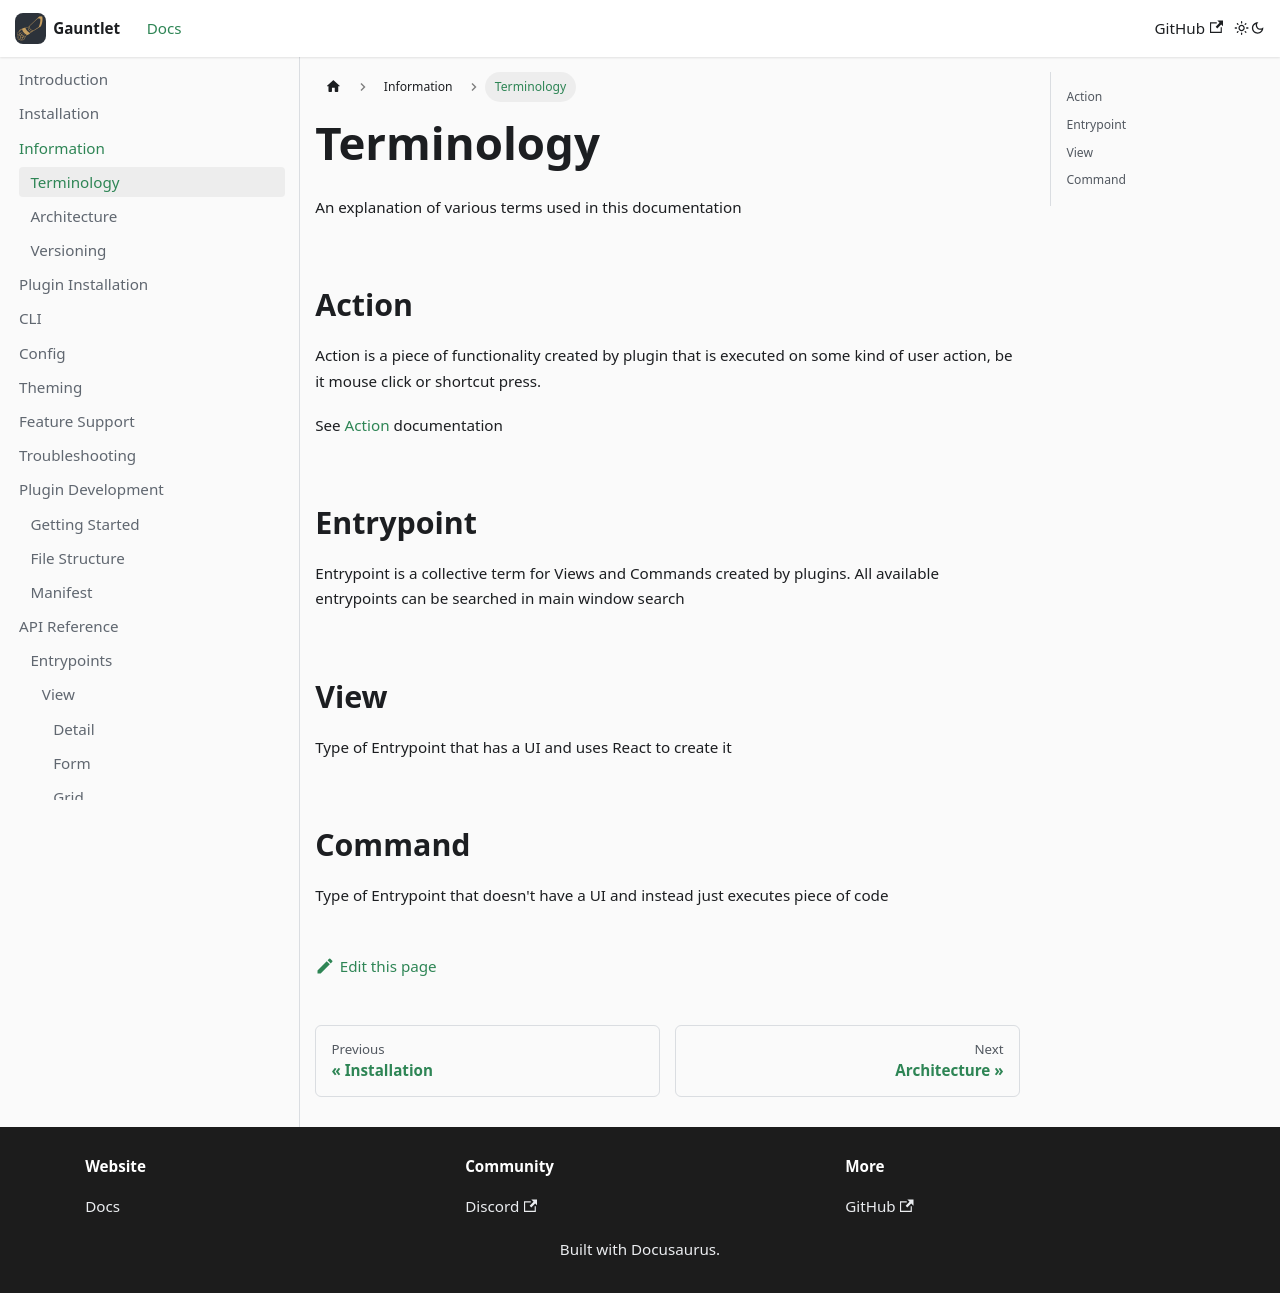

repository: project-gauntlet/website · page: docs/information/terminology.html · generator: docusaurus

---
title: "Terminology"
sidebar_position: 1
sidebar_label: "Terminology"
---

An explanation of various terms used in this documentation

## Action 

Action is a piece of functionality created by plugin that is executed on some kind of user action, be it mouse click or shortcut press.

See [Action](../api-reference/actions.mdx) documentation

## Entrypoint

Entrypoint is a collective term for Views and Commands created by plugins. All available entrypoints can be searched in main window search

## View

Type of Entrypoint that has a UI and uses React to create it

## Command

Type of Entrypoint that doesn't have a UI and instead just executes piece of code
